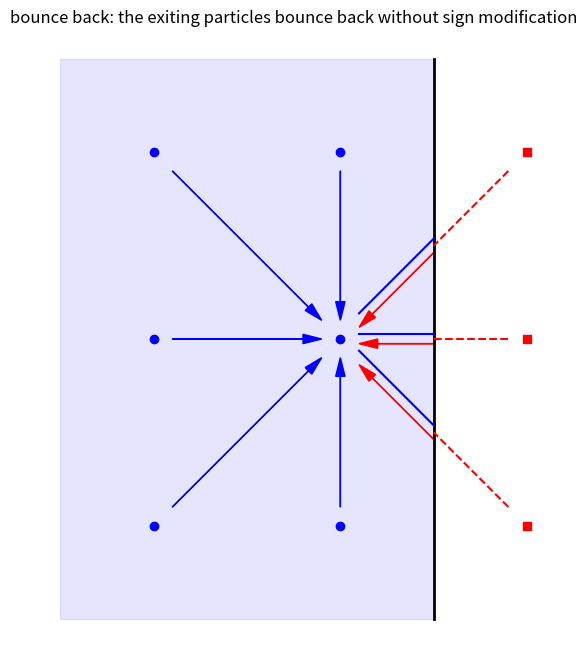

Source code (Python):
import numpy as np
import matplotlib.pyplot as plt
from matplotlib.patches import Rectangle

L = 2
H = 2
color_in = "b"
color_out = "r"

fig = plt.figure(1, figsize=(8, 8), facecolor="white")
ax = fig.add_subplot(111, aspect="equal")
ax.plot([0, 0], [-H, H - 1], "k-", linewidth=2)
ax.add_patch(Rectangle((0, -H), -L, 2 * H - 1, alpha=0.1, fill=True, color=color_in))
# inner points
mesh_x = np.arange(-L, 0) + 0.5
mesh_y = np.arange(-H, H - 1) + 0.5
mesh_Y, mesh_X = np.meshgrid(mesh_y, mesh_x)
ax.scatter(mesh_X, mesh_Y, marker="o", color=color_in)
# outer points
mesh_x = np.arange(0, L - 1) + 0.5
mesh_y = np.arange(-H, H - 1) + 0.5
mesh_Y, mesh_X = np.meshgrid(mesh_y, mesh_x)
ax.scatter(mesh_X, mesh_Y, marker="s", color=color_out)
# inner arrows
e = 0.1
x, y = -0.5, -0.5
for i in [-1, 0]:
    for j in [-1, 0, 1]:
        if i != 0 or j != 0:
            ax.arrow(
                x + i * (1 - e),
                y + j * (1 - e),
                -i * (1 - 2 * e),
                -j * (1 - 2 * e),
                length_includes_head=True,
                head_width=0.5 * e,
                head_length=e,
                fc=color_in,
                ec=color_in,
            )
# outer arrows
for j in [-1, 0, 1]:
    vx = np.array([x + e, x + 0.5])
    vy = np.array([y + j * e, y + j * 0.5])
    ax.plot(vx, vy + 0.25 * (1 + 0.5 * abs(j)) * e, c=color_in)
    ax.arrow(
        vx[1],
        vy[1] - 0.25 * (1 + 0.5 * abs(j)) * e,
        -0.5 + e,
        j * (e - 0.5),
        length_includes_head=True,
        head_width=0.5 * e,
        head_length=e,
        fc=color_out,
        ec=color_out,
    )
    ax.plot(
        [x + 1 - e, x + 0.5],
        [y + (1 - e) * j, y + 0.5 * j],
        c=color_out,
        linestyle="--",
    )
ax.axis("off")
plt.title("bounce back: the exiting particles bounce back without sign modification")
plt.show()
